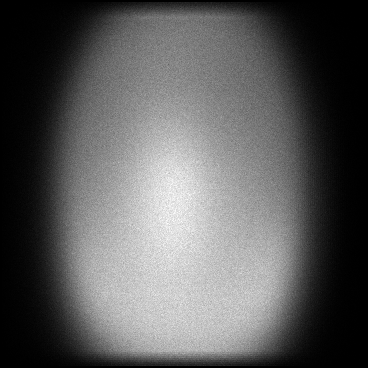

The table this chart was drawn from, first rows:
x, y, count
2, 26, 1
2, 37, 1
2, 49, 2
2, 54, 1
2, 64, 1
2, 67, 1
2, 71, 1
2, 75, 1
2, 77, 2
2, 86, 2
2, 87, 1
2, 92, 1
2, 93, 1
2, 96, 1
2, 101, 1
2, 105, 1
2, 108, 2
2, 109, 1
2, 110, 2
2, 116, 3
2, 117, 3
2, 118, 2
2, 120, 2
2, 122, 1
2, 123, 1
2, 126, 1
2, 127, 2
2, 128, 2
2, 129, 2
2, 130, 1
2, 131, 1
2, 132, 1
2, 133, 1
2, 136, 3
2, 139, 1
2, 141, 2
2, 142, 2
2, 143, 2
2, 145, 2
2, 146, 1
2, 147, 1
2, 148, 1
2, 150, 1
2, 156, 1
2, 158, 1
2, 160, 2
2, 161, 1
2, 162, 2
2, 163, 1
2, 164, 1
2, 165, 1
2, 166, 1
2, 168, 2
2, 170, 2
2, 172, 1
2, 173, 1
2, 174, 2
2, 177, 2
2, 180, 2
2, 181, 1
... 123,822 more rows
